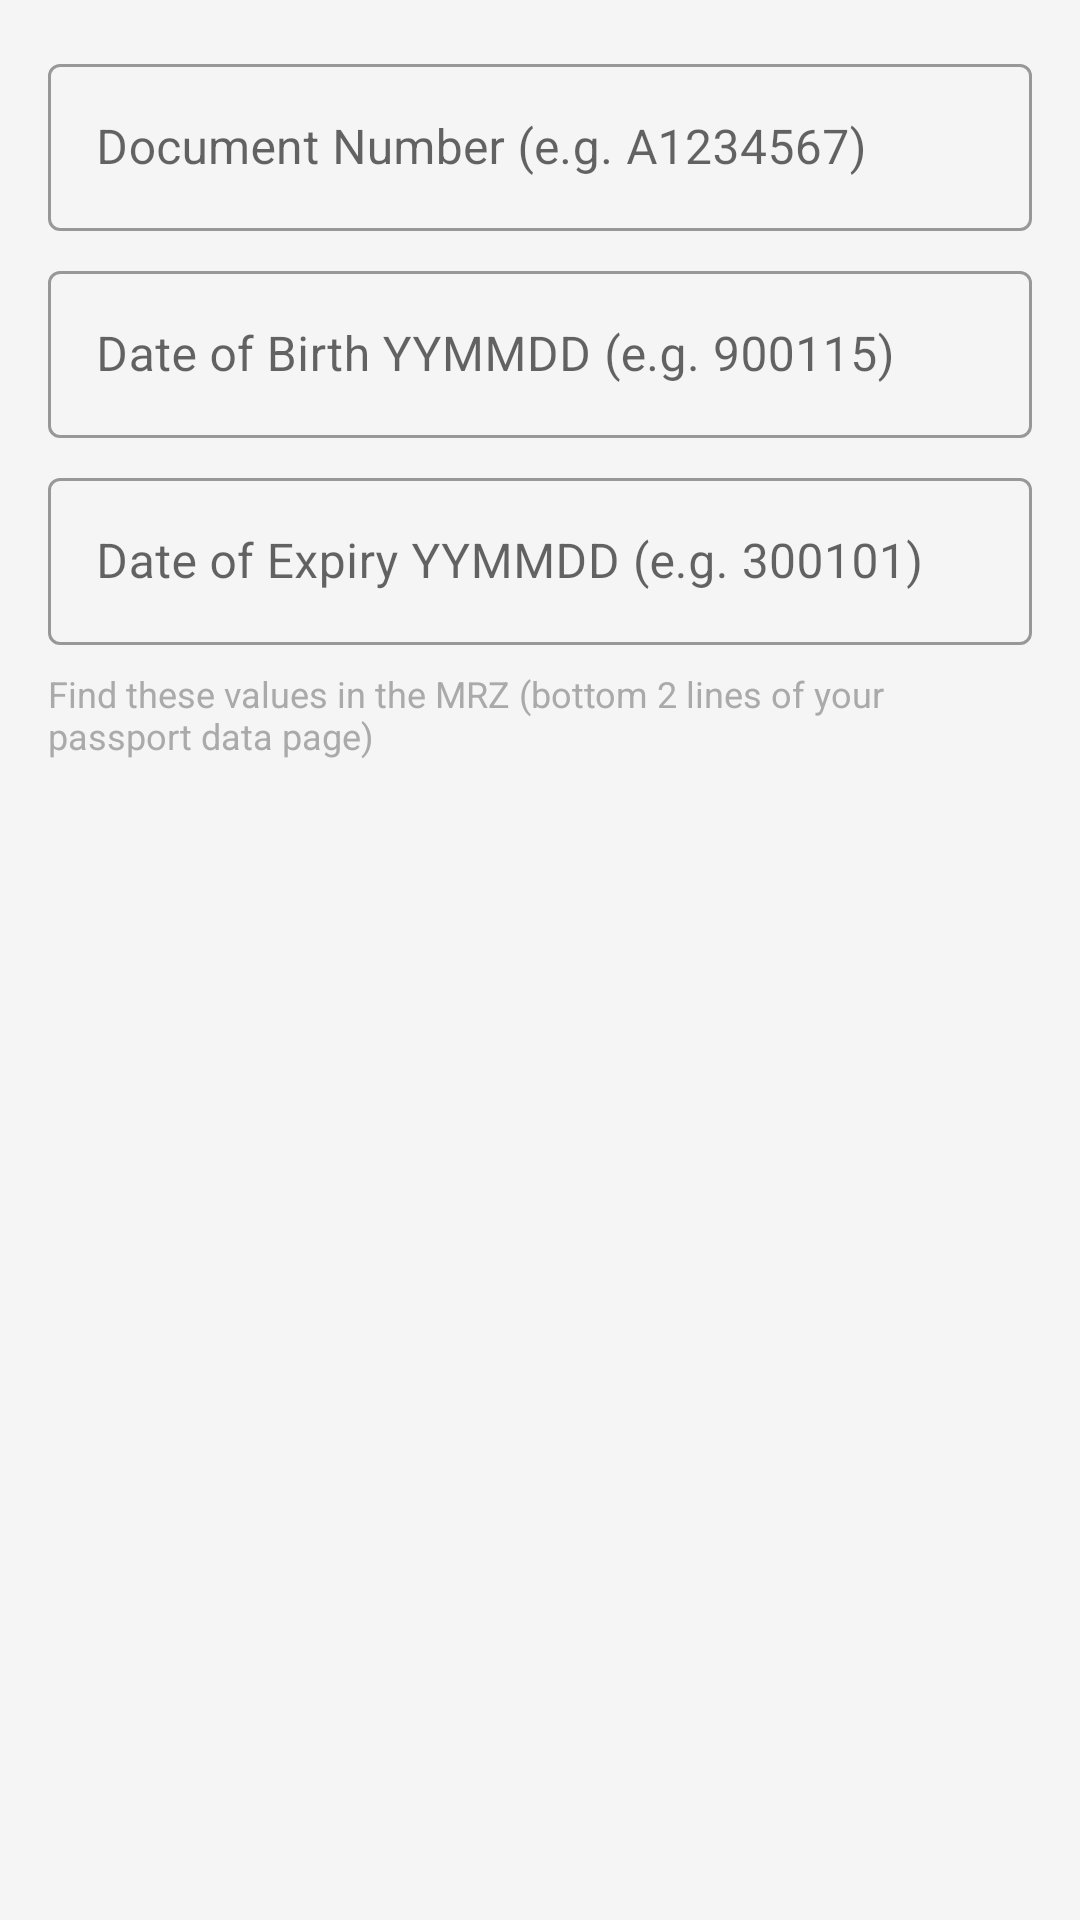

Here is an Android app screen rendered from its layout file. Give the layout XML and the strings, colors and styles it references.
<!-- AndroidManifest.xml: application theme Theme.EmrtdReader -->
<!-- res/layout/dialog_manual_mrz.xml -->
<?xml version="1.0" encoding="utf-8"?>
<LinearLayout
    xmlns:android="http://schemas.android.com/apk/res/android"
    android:layout_width="match_parent"
    android:layout_height="wrap_content"
    android:orientation="vertical"
    android:padding="16dp">

    <com.google.android.material.textfield.TextInputLayout
        style="@style/Widget.MaterialComponents.TextInputLayout.OutlinedBox"
        android:layout_width="match_parent"
        android:layout_height="wrap_content"
        android:hint="Document Number (e.g. A1234567)">

        <com.google.android.material.textfield.TextInputEditText
            android:id="@+id/etDocNumber"
            android:layout_width="match_parent"
            android:layout_height="wrap_content"
            android:inputType="textCapCharacters"
            android:maxLength="9" />
    </com.google.android.material.textfield.TextInputLayout>

    <com.google.android.material.textfield.TextInputLayout
        style="@style/Widget.MaterialComponents.TextInputLayout.OutlinedBox"
        android:layout_width="match_parent"
        android:layout_height="wrap_content"
        android:layout_marginTop="8dp"
        android:hint="Date of Birth YYMMDD (e.g. 900115)">

        <com.google.android.material.textfield.TextInputEditText
            android:id="@+id/etDateOfBirth"
            android:layout_width="match_parent"
            android:layout_height="wrap_content"
            android:inputType="number"
            android:maxLength="6" />
    </com.google.android.material.textfield.TextInputLayout>

    <com.google.android.material.textfield.TextInputLayout
        style="@style/Widget.MaterialComponents.TextInputLayout.OutlinedBox"
        android:layout_width="match_parent"
        android:layout_height="wrap_content"
        android:layout_marginTop="8dp"
        android:hint="Date of Expiry YYMMDD (e.g. 300101)">

        <com.google.android.material.textfield.TextInputEditText
            android:id="@+id/etDateOfExpiry"
            android:layout_width="match_parent"
            android:layout_height="wrap_content"
            android:inputType="number"
            android:maxLength="6" />
    </com.google.android.material.textfield.TextInputLayout>

    <TextView
        android:layout_width="match_parent"
        android:layout_height="wrap_content"
        android:layout_marginTop="8dp"
        android:textSize="12sp"
        android:textColor="@android:color/darker_gray"
        android:text="Find these values in the MRZ (bottom 2 lines of your passport data page)" />

</LinearLayout>
<!-- resources referenced by this layout -->
<resources>
  <style name="Theme.EmrtdReader" parent="Theme.MaterialComponents.DayNight.DarkActionBar">
          <item name="colorPrimary">@color/primary</item>
          <item name="colorPrimaryDark">@color/primary_dark</item>
          <item name="colorAccent">@color/primary_light</item>
          <item name="android:windowBackground">@color/background</item>
      </style>
  <color name="primary">#1565C0</color>
  <color name="primary_dark">#003c8f</color>
  <color name="primary_light">#5e92f3</color>
  <color name="background">#F5F5F5</color>
</resources>
